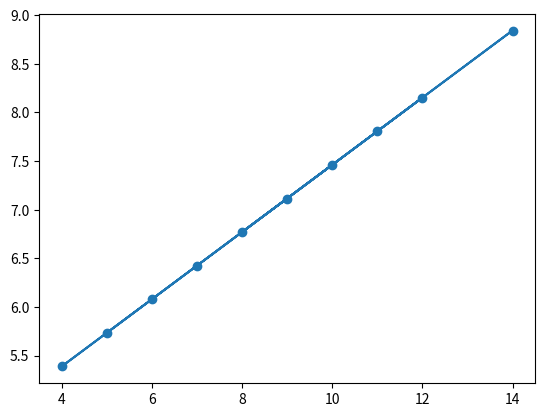

Generate this figure with matplotlib:
import numpy as np
import scipy.stats as stats
import matplotlib.pyplot as plt
x= np.array([ 10, 8, 9, 11, 14, 6, 4, 12, 7, 5 ])
y = np.array([7.46, 6.77, 7.11, 7.81, 8.84, 6.08, 5.39, 8.15, 6.42, 5.73])
x2 = x.reshape((10, 1))
y2= y.reshape((10, 1))
x3 = np.hstack([np.ones((10, 1)), x2])
b = np.dot(np.linalg.inv(np.dot(x3.T, x3)), x3.T@ y2)
print(b)
print((np.corrcoef(x,y)[0, 1])**2)
plt.scatter(x, y)
plt.plot(x, b[0] + b[1] * x)
plt.show
y_pred = b[0] + b[1]*x
print(y_pred)
resid = y - y_pred
stats.shapiro(resid)